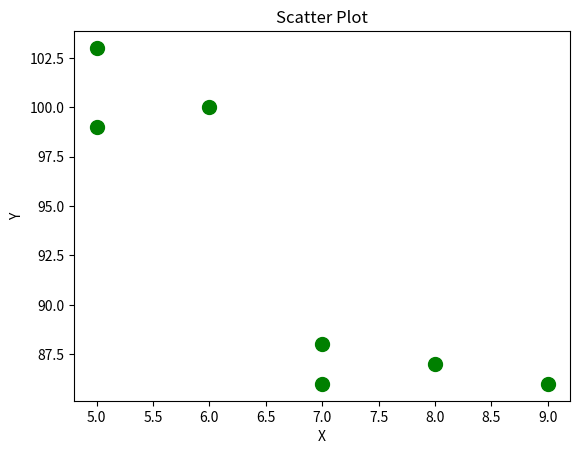

Write Python code to recreate this figure.
import matplotlib.pyplot as plt

x = [5, 7, 8, 7, 6, 9, 5]
y = [99, 86, 87, 88, 100, 86, 103]

plt.scatter(x, y, color="green", s=100)

plt.title("Scatter Plot")
plt.xlabel("X")
plt.ylabel("Y")

plt.show()

print("Shravan Ramesh Vishwakarma")
